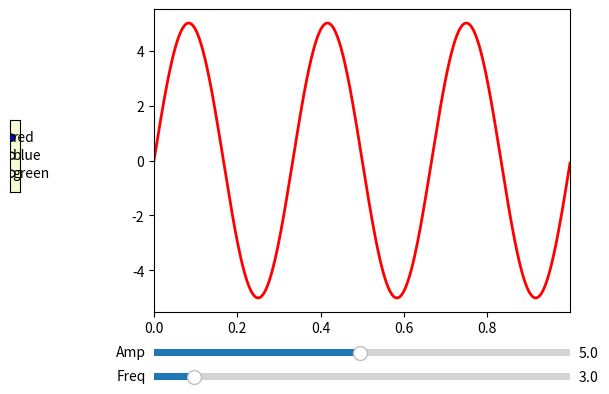

Write Python code to recreate this figure.
## This is course material for Introduction to Python Scientific Programming
## Example code: widget_slider.py
# [redacted]
##
# [redacted]

import numpy as np
import matplotlib.pyplot as plt
from matplotlib.widgets import Slider, RadioButtons

# Create initial plot and values
fig, ax = plt.subplots()
plt.subplots_adjust(left=0.25, bottom=0.25)
t = np.arange(0.0, 1.0, 0.001)
a0 = 5; f0 = 3; delta_f = 0.1; delta_a = 0.1
s = a0 * np.sin(2 * np.pi * f0 * t)
l, = plt.plot(t, s, lw=2)
ax.margins(x=0)

# Create two sliders
axcolor = 'lightgoldenrodyellow'
axfreq = plt.axes([0.25, 0.1, 0.65, 0.03], facecolor=axcolor)
axamp = plt.axes([0.25, 0.15, 0.65, 0.03], facecolor=axcolor)
sfreq = Slider(axfreq, 'Freq', 0.1, 30.0, valinit=f0, valstep=delta_f)
samp = Slider(axamp, 'Amp', 0.1, 10.0, valinit=a0, valstep=delta_a)

# slider update actions (how the sliders work)
def update(val):
    amp = samp.val
    freq = sfreq.val
    l.set_ydata(amp*np.sin(2*np.pi*freq*t))
    fig.canvas.draw_idle()

sfreq.on_changed(update)
samp.on_changed(update)

# Create a radio button
rax = plt.axes([0.025, 0.5, 0.015, 0.15], facecolor=axcolor) #x coordinate, y coordinate(from bottom), 
radio = RadioButtons(rax, ('red', 'blue', 'green'), active=0)
l.set_color(radio.value_selected)
# radio button update actions
def colorfunc(label):
    l.set_color(label)
    fig.canvas.draw_idle()

radio.on_clicked(colorfunc)

plt.show()
